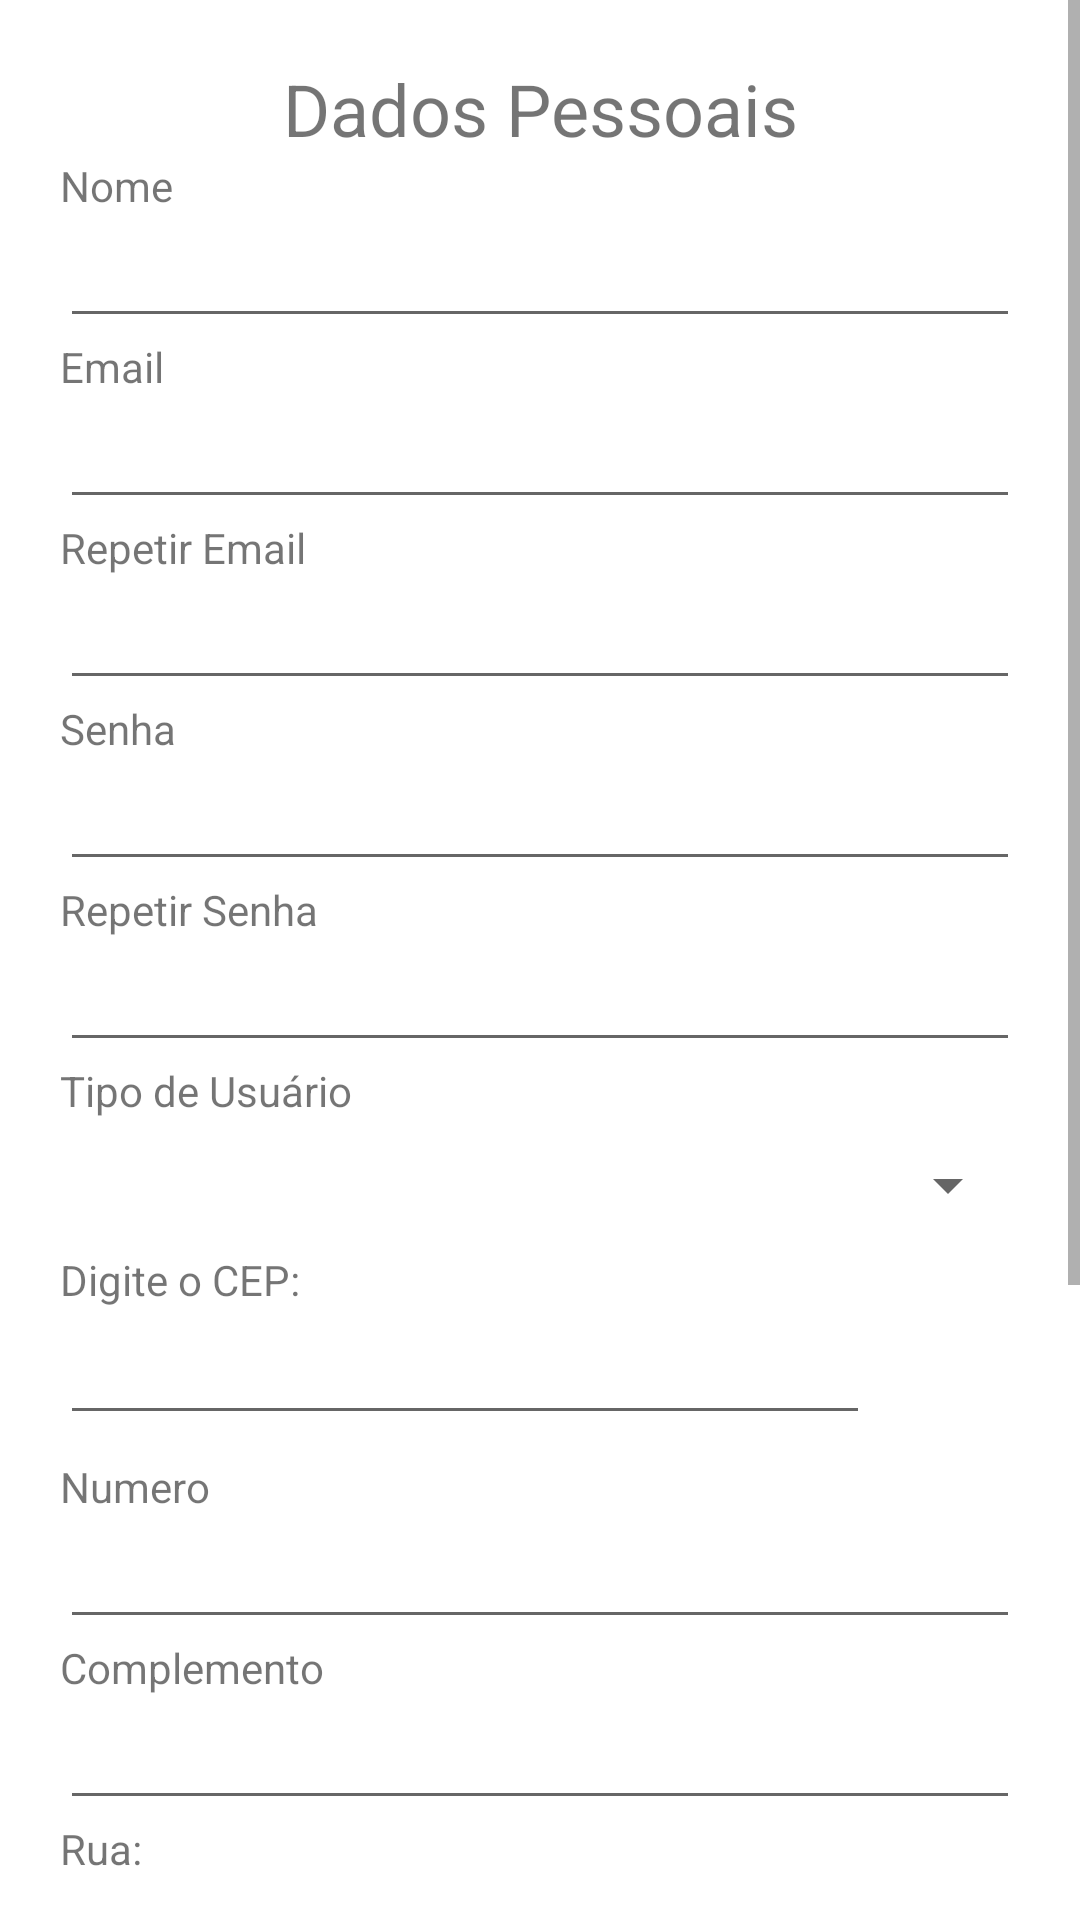

Android layout source for this screen:
<!-- AndroidManifest.xml: application theme Theme.Doguinhohero -->
<!-- res/layout/activity_cadastro_usuario.xml -->
<?xml version="1.0" encoding="utf-8"?>
<androidx.constraintlayout.widget.ConstraintLayout xmlns:android="http://schemas.android.com/apk/res/android"
    xmlns:app="http://schemas.android.com/apk/res-auto"
    xmlns:tools="http://schemas.android.com/tools"
    android:layout_width="match_parent"
    android:layout_height="match_parent"
    tools:context=".CadastroUsuarioActivity">

    <ScrollView
        android:layout_width="match_parent"
        android:layout_height="match_parent"
        tools:layout_editor_absoluteX="0dp"
        tools:layout_editor_absoluteY="25dp">

        <LinearLayout
            android:layout_width="match_parent"
            android:layout_height="match_parent"
            android:layout_margin="20dp"
            android:orientation="vertical"
            tools:layout_editor_absoluteX="20dp"
            tools:layout_editor_absoluteY="20dp">

            <TextView
                android:id="@+id/dadosPessoaisView"
                android:layout_width="match_parent"
                android:layout_height="wrap_content"
                android:layout_weight="1"
                android:gravity="center"
                android:text="@string/dados_pessoais"
                android:textSize="24sp" />

            <TextView
                android:id="@+id/nameTitle"
                android:layout_width="match_parent"
                android:layout_height="wrap_content"
                android:layout_weight="1"
                android:text="Nome" />

            <EditText
                android:id="@+id/nameInput"
                android:layout_width="match_parent"
                android:layout_height="wrap_content"
                android:layout_weight="1"
                android:ems="10"
                android:inputType="textPersonName" />

            <TextView
                android:id="@+id/emailTitle"
                android:layout_width="match_parent"
                android:layout_height="wrap_content"
                android:layout_weight="1"
                android:text="@string/email" />

            <EditText
                android:id="@+id/emailInput"
                android:layout_width="match_parent"
                android:layout_height="wrap_content"
                android:layout_weight="1"
                android:ems="10"
                android:inputType="textEmailAddress" />

            <TextView
                android:id="@+id/repetirEmailTitle"
                android:layout_width="match_parent"
                android:layout_height="wrap_content"
                android:layout_weight="1"
                android:text="@string/repetir_email" />

            <EditText
                android:id="@+id/repetirEmailInput"
                android:layout_width="match_parent"
                android:layout_height="wrap_content"
                android:layout_weight="1"
                android:ems="10"
                android:inputType="textPersonName" />

            <TextView
                android:id="@+id/senhaTitle"
                android:layout_width="match_parent"
                android:layout_height="wrap_content"
                android:layout_weight="1"
                android:text="@string/senha" />

            <EditText
                android:id="@+id/passwordInput"
                android:layout_width="match_parent"
                android:layout_height="wrap_content"
                android:layout_weight="1"
                android:ems="10"
                android:inputType="textPassword" />

            <TextView
                android:id="@+id/repetirSenhaInput"
                android:layout_width="match_parent"
                android:layout_height="wrap_content"
                android:layout_weight="1"
                android:text="@string/repetir_senha" />

            <EditText
                android:id="@+id/repeatPasswordInput"
                android:layout_width="match_parent"
                android:layout_height="wrap_content"
                android:layout_weight="1"
                android:ems="10"
                android:inputType="textPassword" />

            <TextView
                android:id="@+id/tipoDeUsuarioTitle"
                android:layout_width="match_parent"
                android:layout_height="wrap_content"
                android:layout_weight="1"
                android:text="@string/tipo_de_usu_rio" />

            <Spinner
                android:id="@+id/userType"
                android:layout_width="match_parent"
                android:layout_height="wrap_content"
                android:layout_marginTop="10dp"
                android:layout_marginBottom="10dp"
                android:layout_weight="1"
                />
            

            

            <TextView
                android:layout_width="wrap_content"
                android:layout_height="wrap_content"
                android:text="Digite o CEP:"
                app:layout_constraintBottom_toBottomOf="parent"
                app:layout_constraintLeft_toLeftOf="parent"
                app:layout_constraintRight_toRightOf="parent"
                app:layout_constraintTop_toTopOf="parent" />

            <TableLayout
                android:id="@+id/tlCep"
                android:layout_width="match_parent"
                android:layout_height="match_parent"
                android:orientation="vertical"
                android:stretchColumns="1">

                <TableRow>

                    <EditText
                        android:id="@+id/etCEP"
                        android:layout_height="wrap_content"
                        android:layout_column="1"
                        android:inputType="number" />

                    <Button
                        android:id="@+id/btnSearch"
                        android:layout_width="50dp"
                        android:layout_height="50dp"
                        android:layout_column="0"
                        android:background="@drawable/ic_search_white1_foreground" />

                </TableRow>
            </TableLayout>

            <TextView
                android:layout_width="match_parent"
                android:layout_height="wrap_content"
                android:text="Numero"
                app:layout_constraintBottom_toBottomOf="parent"
                app:layout_constraintLeft_toLeftOf="parent"
                app:layout_constraintRight_toRightOf="parent"
                app:layout_constraintTop_toTopOf="parent" />

            <EditText
                android:id="@+id/etNumero"
                android:layout_width="match_parent"
                android:layout_height="wrap_content" />

            <TextView
                android:layout_width="match_parent"
                android:layout_height="wrap_content"
                android:text="@string/complemento"
                app:layout_constraintBottom_toBottomOf="parent"
                app:layout_constraintLeft_toLeftOf="parent"
                app:layout_constraintRight_toRightOf="parent"
                app:layout_constraintTop_toTopOf="parent" />

            <EditText
                android:id="@+id/etComplemento"
                android:layout_width="match_parent"
                android:layout_height="wrap_content" />

            <TextView
                android:layout_width="match_parent"
                android:layout_height="wrap_content"
                android:text="@string/rua"
                app:layout_constraintBottom_toBottomOf="parent"
                app:layout_constraintLeft_toLeftOf="parent"
                app:layout_constraintRight_toRightOf="parent"
                app:layout_constraintTop_toTopOf="parent" />

            <TextView
                android:id="@+id/tvRua"
                android:layout_width="match_parent"
                android:layout_height="wrap_content"
                android:layout_marginBottom="10dp"
                android:textColor="#000000"
                android:textSize="18sp" />

            <TextView
                android:layout_width="match_parent"
                android:layout_height="wrap_content"
                android:text="@string/bairro"
                app:layout_constraintBottom_toBottomOf="parent"
                app:layout_constraintLeft_toLeftOf="parent"
                app:layout_constraintRight_toRightOf="parent"
                app:layout_constraintTop_toTopOf="parent" />

            <TextView
                android:id="@+id/tvBairro"
                android:layout_width="match_parent"
                android:layout_height="wrap_content"
                android:layout_marginBottom="10dp"
                android:textColor="#000000"
                android:textSize="18sp" />

            <TextView
                android:layout_width="match_parent"
                android:layout_height="wrap_content"
                android:text="@string/cidade"
                app:layout_constraintBottom_toBottomOf="parent"
                app:layout_constraintLeft_toLeftOf="parent"
                app:layout_constraintRight_toRightOf="parent"
                app:layout_constraintTop_toTopOf="parent" />

            <TextView
                android:id="@+id/tvCidade"
                android:layout_width="match_parent"
                android:layout_height="wrap_content"
                android:layout_marginBottom="10dp"
                android:textColor="#000000"
                android:textSize="18sp" />

            <TextView
                android:layout_width="match_parent"
                android:layout_height="wrap_content"
                android:text="@string/estado"
                app:layout_constraintBottom_toBottomOf="parent"
                app:layout_constraintLeft_toLeftOf="parent"
                app:layout_constraintRight_toRightOf="parent"
                app:layout_constraintTop_toTopOf="parent" />

            <TextView
                android:id="@+id/tvEstado"
                android:layout_width="match_parent"
                android:layout_height="wrap_content"
                android:layout_marginBottom="10dp"
                android:textColor="#000000"
                android:textSize="18sp" />

            <TextView
                android:id="@+id/tvLat"
                android:layout_width="match_parent"
                android:layout_height="wrap_content"
                android:text="@string/latituide"
                app:layout_constraintBottom_toBottomOf="parent"
                app:layout_constraintLeft_toLeftOf="parent"
                app:layout_constraintRight_toRightOf="parent"
                app:layout_constraintTop_toTopOf="parent" />

            <TextView
                android:id="@+id/tvLon"
                android:layout_width="match_parent"
                android:layout_height="wrap_content"
                android:text="@string/longitude"
                app:layout_constraintBottom_toBottomOf="parent"
                app:layout_constraintLeft_toLeftOf="parent"
                app:layout_constraintRight_toRightOf="parent"
                app:layout_constraintTop_toTopOf="parent" />

            <Button
                android:id="@+id/nextStepButton"
                android:layout_width="match_parent"
                android:layout_height="wrap_content"
                android:layout_marginTop="20dp"
                android:layout_marginBottom="30dp"
                android:layout_weight="1"
                android:text="@string/prosseguir" />
        </LinearLayout>


    </ScrollView>

    <ProgressBar
        android:id="@+id/pbCep"
        android:layout_width="wrap_content"
        android:layout_height="wrap_content"
        android:visibility="invisible"
        app:layout_constraintBottom_toBottomOf="parent"
        app:layout_constraintStart_toStartOf="parent"
        app:layout_constraintEnd_toEndOf="parent"/>

</androidx.constraintlayout.widget.ConstraintLayout>
<!-- resources referenced by this layout -->
<resources>
  <string-array name="test">
          <item>item1</item>
          <item>item2</item>
          <item>item3</item>
      </string-array>
  <string name="bairro">Bairro:</string>
  <string name="cidade">Cidade:</string>
  <string name="complemento">Complemento</string>
  <string name="dados_pessoais">Dados Pessoais</string>
  <string name="email">Email</string>
  <string name="estado">Estado:</string>
  <string name="latituide">&lt;Latituide&gt;</string>
  <string name="longitude">&lt;Longitude&gt;</string>
  <string name="prosseguir">Prosseguir</string>
  <string name="repetir_email">Repetir Email</string>
  <string name="repetir_senha">Repetir Senha</string>
  <string name="rua">Rua:</string>
  <string name="senha">Senha</string>
  <string name="tipo_de_usu_rio">Tipo de Usuário</string>
  <style name="Theme.Doguinhohero" parent="Theme.MaterialComponents.DayNight.DarkActionBar">
          
          <item name="colorPrimary">@color/purple_500</item>
          <item name="colorPrimaryVariant">@color/purple_700</item>
          <item name="colorOnPrimary">@color/white</item>
          
          <item name="colorSecondary">@color/teal_200</item>
          <item name="colorSecondaryVariant">@color/teal_700</item>
          <item name="colorOnSecondary">@color/black</item>
          
          <item name="android:statusBarColor" tools:targetApi="l">?attr/colorPrimaryVariant</item>
          
      </style>
  <!-- not gathered from this repository: default colours our renderer supplied (Android Studio template values) -->
  <color name="purple_500">#FF6200EE</color>
  <color name="purple_700">#FF3700B3</color>
  <color name="teal_200">#FF03DAC5</color>
  <color name="teal_700">#FF018786</color>
  <color name="black">#FF000000</color>
  <color name="white">#FFFFFFFF</color>
</resources>
